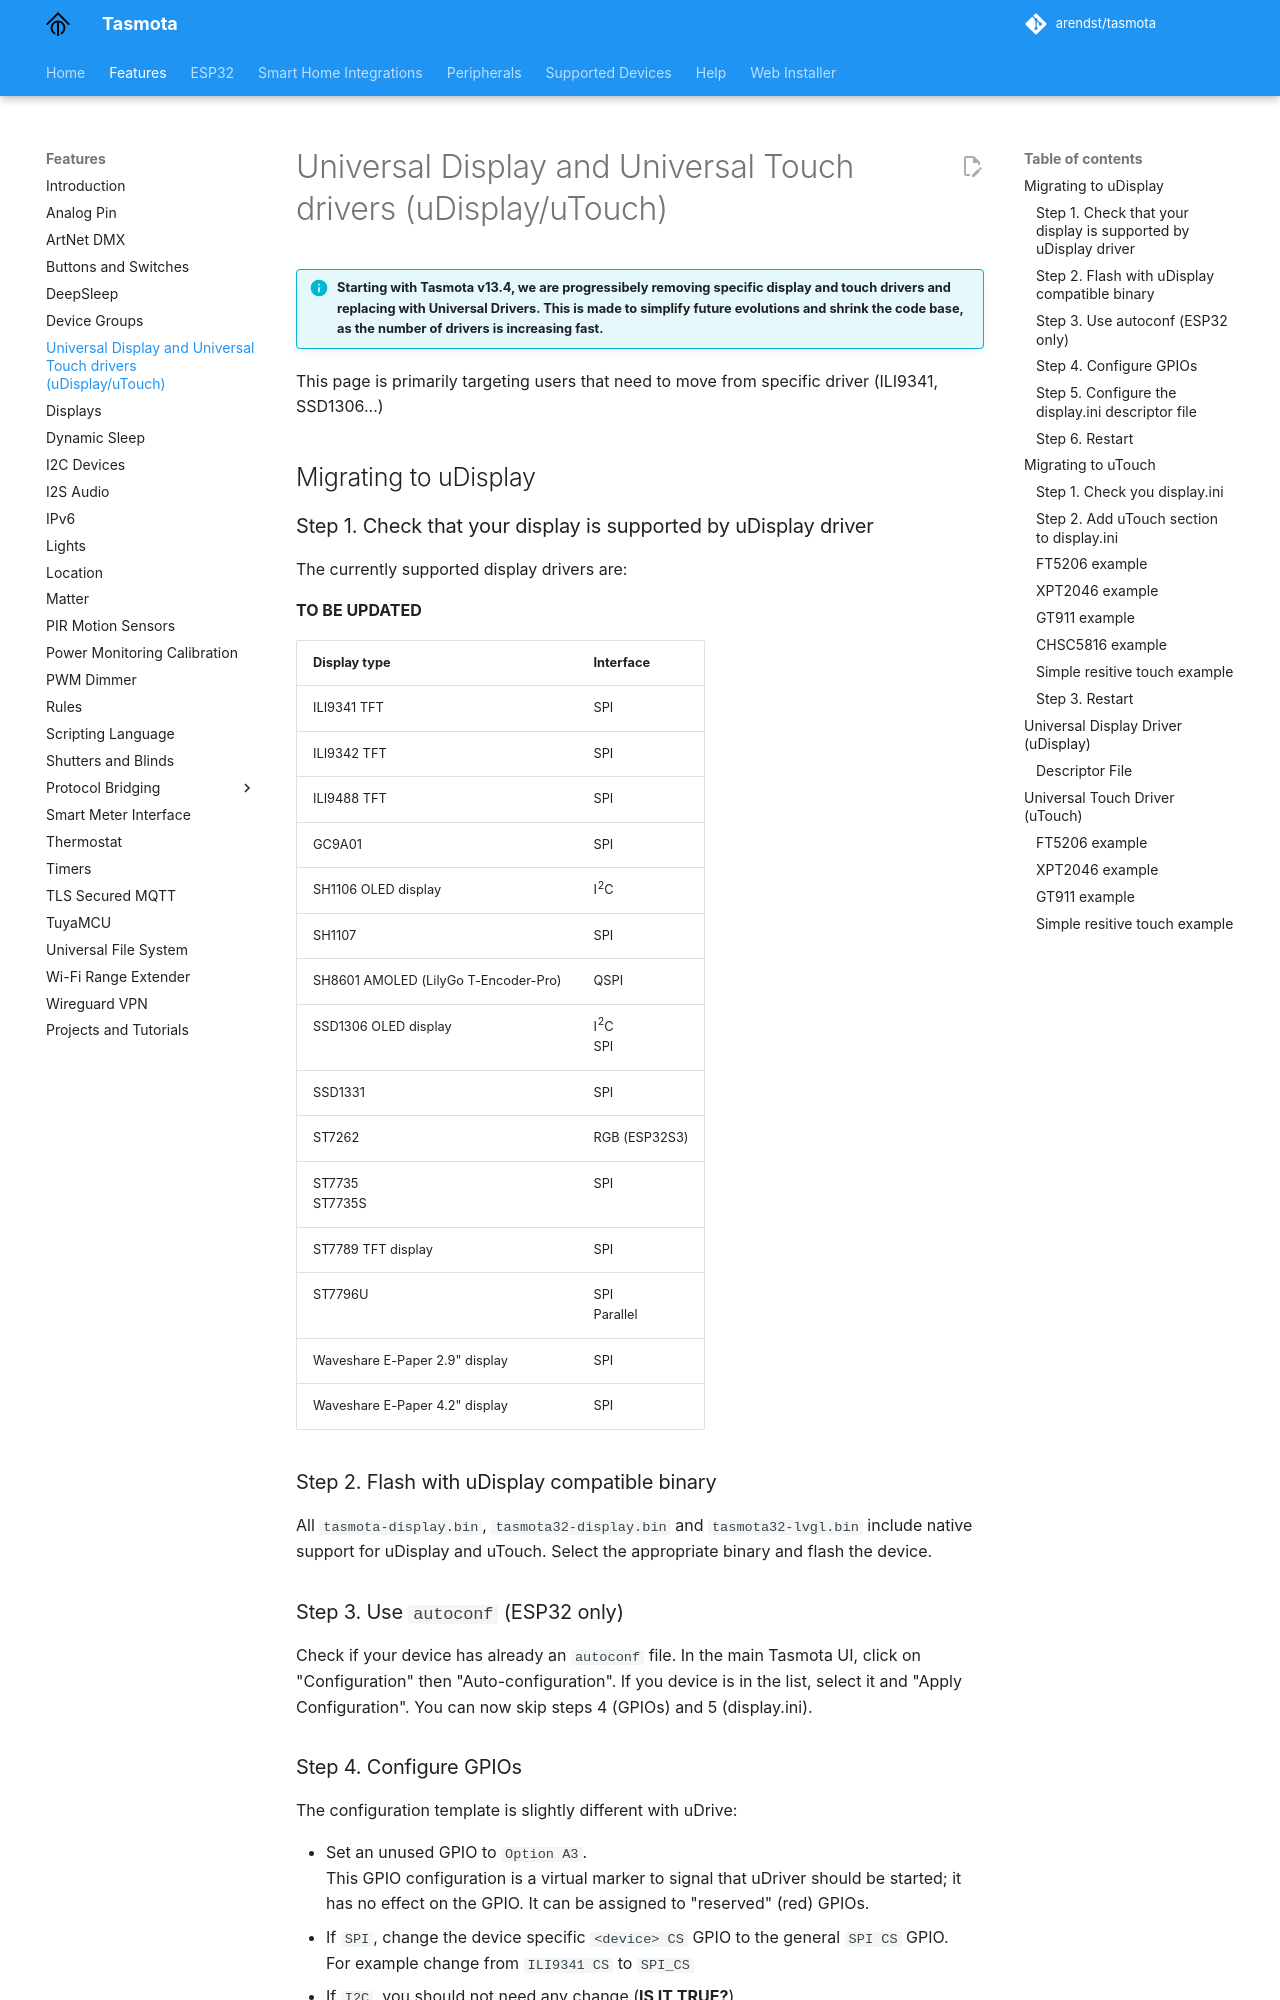

repository: tasmota/docs · page: Universal-Display-Driver/index.html · generator: mkdocs

# Universal Display and Universal Touch drivers (uDisplay/uTouch)

!!! info "Starting with Tasmota v13.4, we are progressibely removing specific display and touch drivers and replacing with Universal Drivers. This is made to simplify future evolutions and shrink the code base, as the number of drivers is increasing fast."

This page is primarily targeting users that need to move from specific driver (ILI9341, SSD1306...)

## Migrating to uDisplay

### Step 1. Check that your display is supported by uDisplay driver

The currently supported display drivers are:

**TO BE UPDATED**

Display type|Interface
:---|:---
ILI9341 TFT|SPI
ILI9342 TFT|SPI
ILI9488 TFT|SPI
GC9A01|SPI
SH1106 OLED display|I^2^C
SH1107|SPI
SH8601 AMOLED (LilyGo T-Encoder-Pro)|QSPI
SSD1306 OLED display|I^2^C<br>SPI
SSD1331|SPI
ST7262|RGB (ESP32S3)
ST7735<br>ST7735S|SPI
ST7789 TFT display|SPI
ST7796U|SPI<br>Parallel
Waveshare E-Paper 2.9" display|SPI
Waveshare E-Paper 4.2" display|SPI

### Step 2. Flash with uDisplay compatible binary

All `tasmota-display.bin`, `tasmota32-display.bin` and `tasmota32-lvgl.bin` include native support for uDisplay and uTouch. Select the appropriate binary and flash the device.

### Step 3. Use `autoconf` (ESP32 only)

Check if your device has already an `autoconf` file. In the main Tasmota UI, click on "Configuration" then "Auto-configuration". If you device is in the list, select it and "Apply Configuration". You can now skip steps 4 (GPIOs) and 5 (display.ini).
